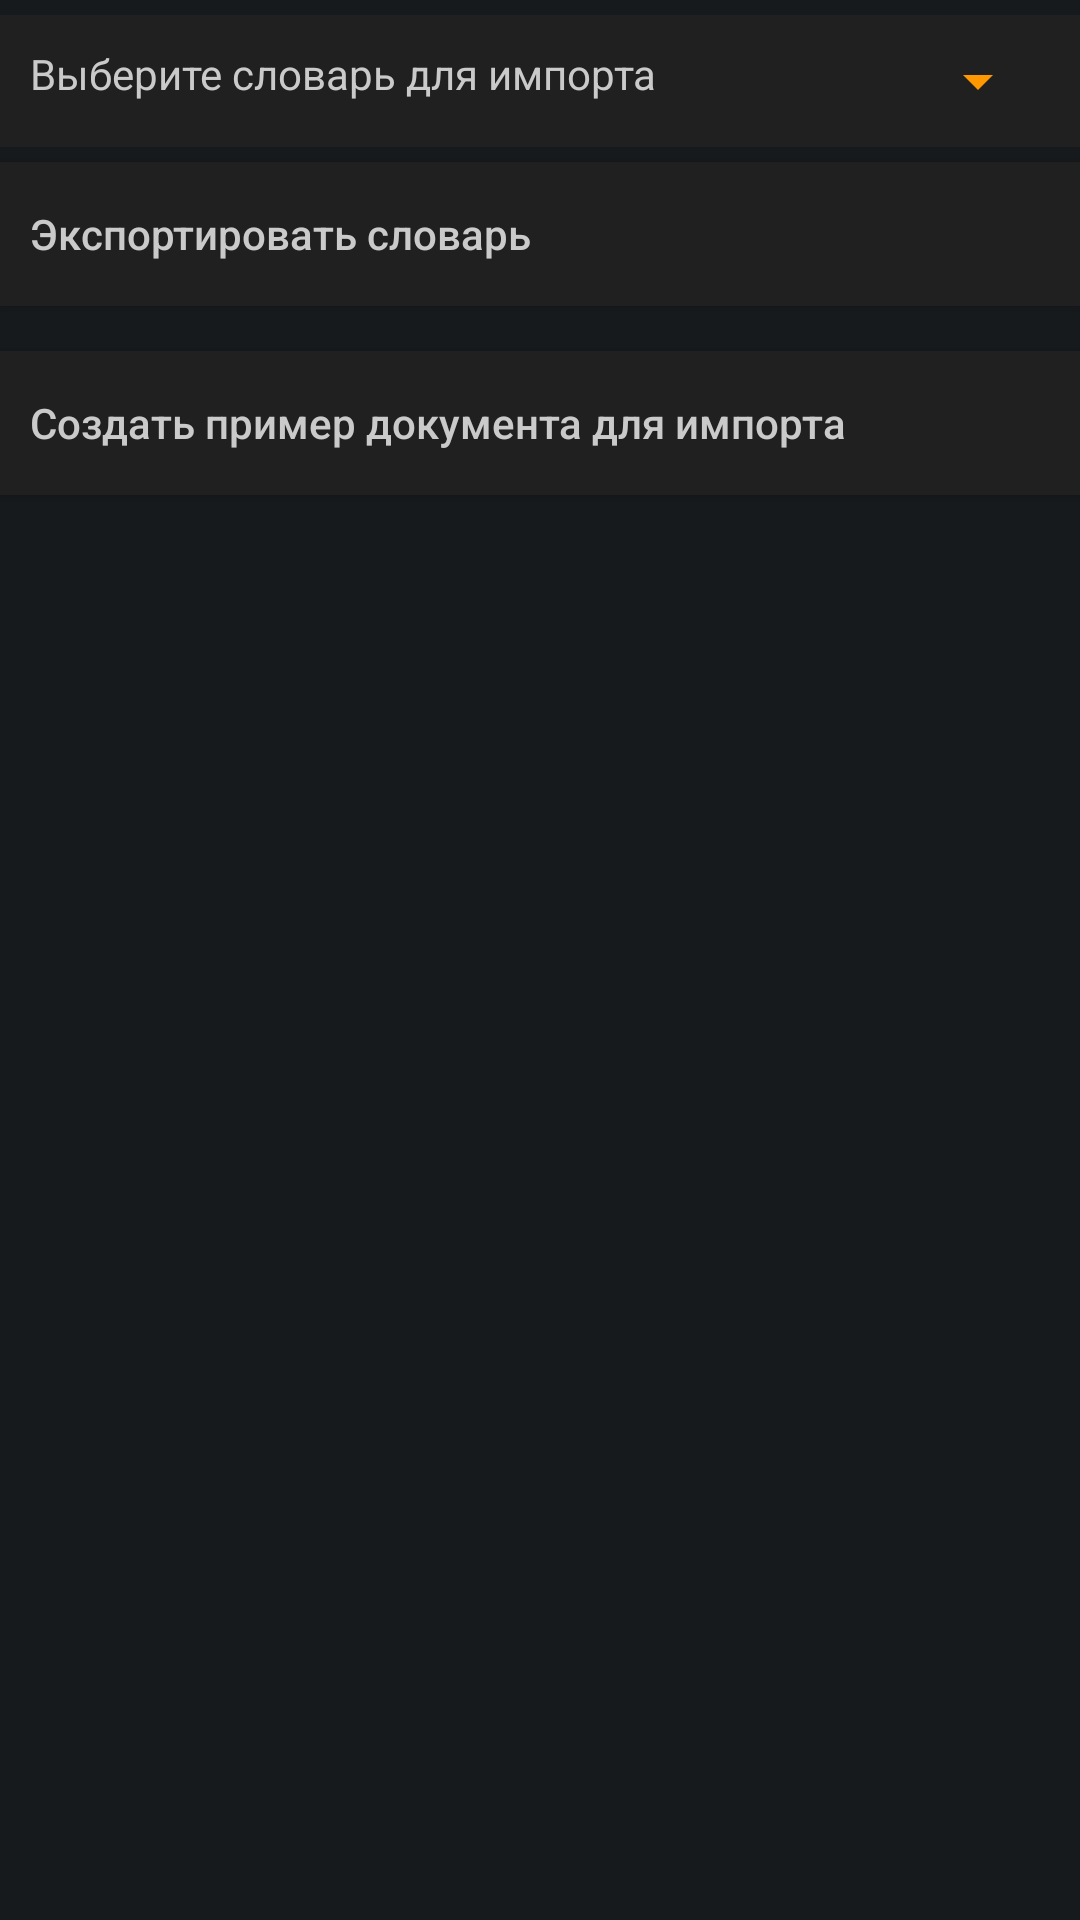

The Android layout XML behind this screen, and the referenced resources:
<!-- AndroidManifest.xml: application theme AppTheme -->
<!-- res/layout/fragment_import_export.xml -->
<?xml version="1.0" encoding="utf-8"?>
<LinearLayout xmlns:android="http://schemas.android.com/apk/res/android"
    android:layout_width="match_parent"
    android:layout_height="match_parent"
    android:background="?attr/colorPrimaryDark"
    android:orientation="vertical">


    <RelativeLayout
        android:layout_width="match_parent"
        android:layout_height="wrap_content"
        android:layout_marginTop="5sp"
        android:background="?attr/colorPrimary"
        android:padding="10sp">

        <TextView
            android:id="@+id/textView"
            android:layout_width="wrap_content"
            android:layout_height="wrap_content"
            android:text="Выберите словарь для импорта"
            android:textColor="?attr/textColor" />

        <Spinner
            android:id="@+id/spinner"
            android:layout_width="match_parent"
            android:layout_height="wrap_content"
            android:layout_alignParentEnd="true"
            android:layout_toRightOf="@id/textView"
            android:backgroundTint="?attr/colorAccent"
            android:textAlignment="textEnd"
            android:tooltipText="Выберите словарь для импорта" />
    </RelativeLayout>

    <Button
        android:id="@+id/buttonExportWords"
        android:layout_width="match_parent"
        android:layout_height="wrap_content"
        android:layout_marginTop="5sp"
        android:background="?attr/colorPrimary"
        android:padding="10sp"
        android:text="Экспортировать словарь"
        android:textAlignment="textStart"
        android:textAllCaps="false"
        android:textColor="?attr/textColor" />

    <Button
        android:id="@+id/buttonTestDocument"
        android:layout_marginVertical="15sp"
        android:layout_width="match_parent"
        android:layout_height="wrap_content"
        android:layout_marginTop="5sp"
        android:background="?attr/colorPrimary"
        android:padding="10sp"
        android:text="Создать пример документа для импорта"
        android:textAlignment="textStart"
        android:textAllCaps="false"
        android:textColor="?attr/textColor" />
</LinearLayout>
<!-- resources referenced by this layout -->
<resources>
  <style name="AppTheme" parent="Theme.AppCompat.Light.NoActionBar">
          
          <item name="android:windowIsTranslucent">true</item>
          <item name="android:windowBackground">@android:color/transparent</item>
          <item name="colorPrimary">#202020</item>
          <item name="colorPrimaryDark">#171A1D</item>
          <item name="colorAccent">#FF9800</item>
          <item name="cardbackground">#272626</item>
          <item name="textColor">#CACACA</item>
          <item name="textColorTag">#D6991F</item>
          <item name="textWebColor">#0A63A0</item>
          <item name="hintColor">#818181</item>
  
          <item name="buttoncolorselected">#CE4B23</item>
          <item name="buttoncolorcorrect">#3A8B34</item>
          <item name="buttoncolorincorrect">#9B1731</item>
      </style>
</resources>
